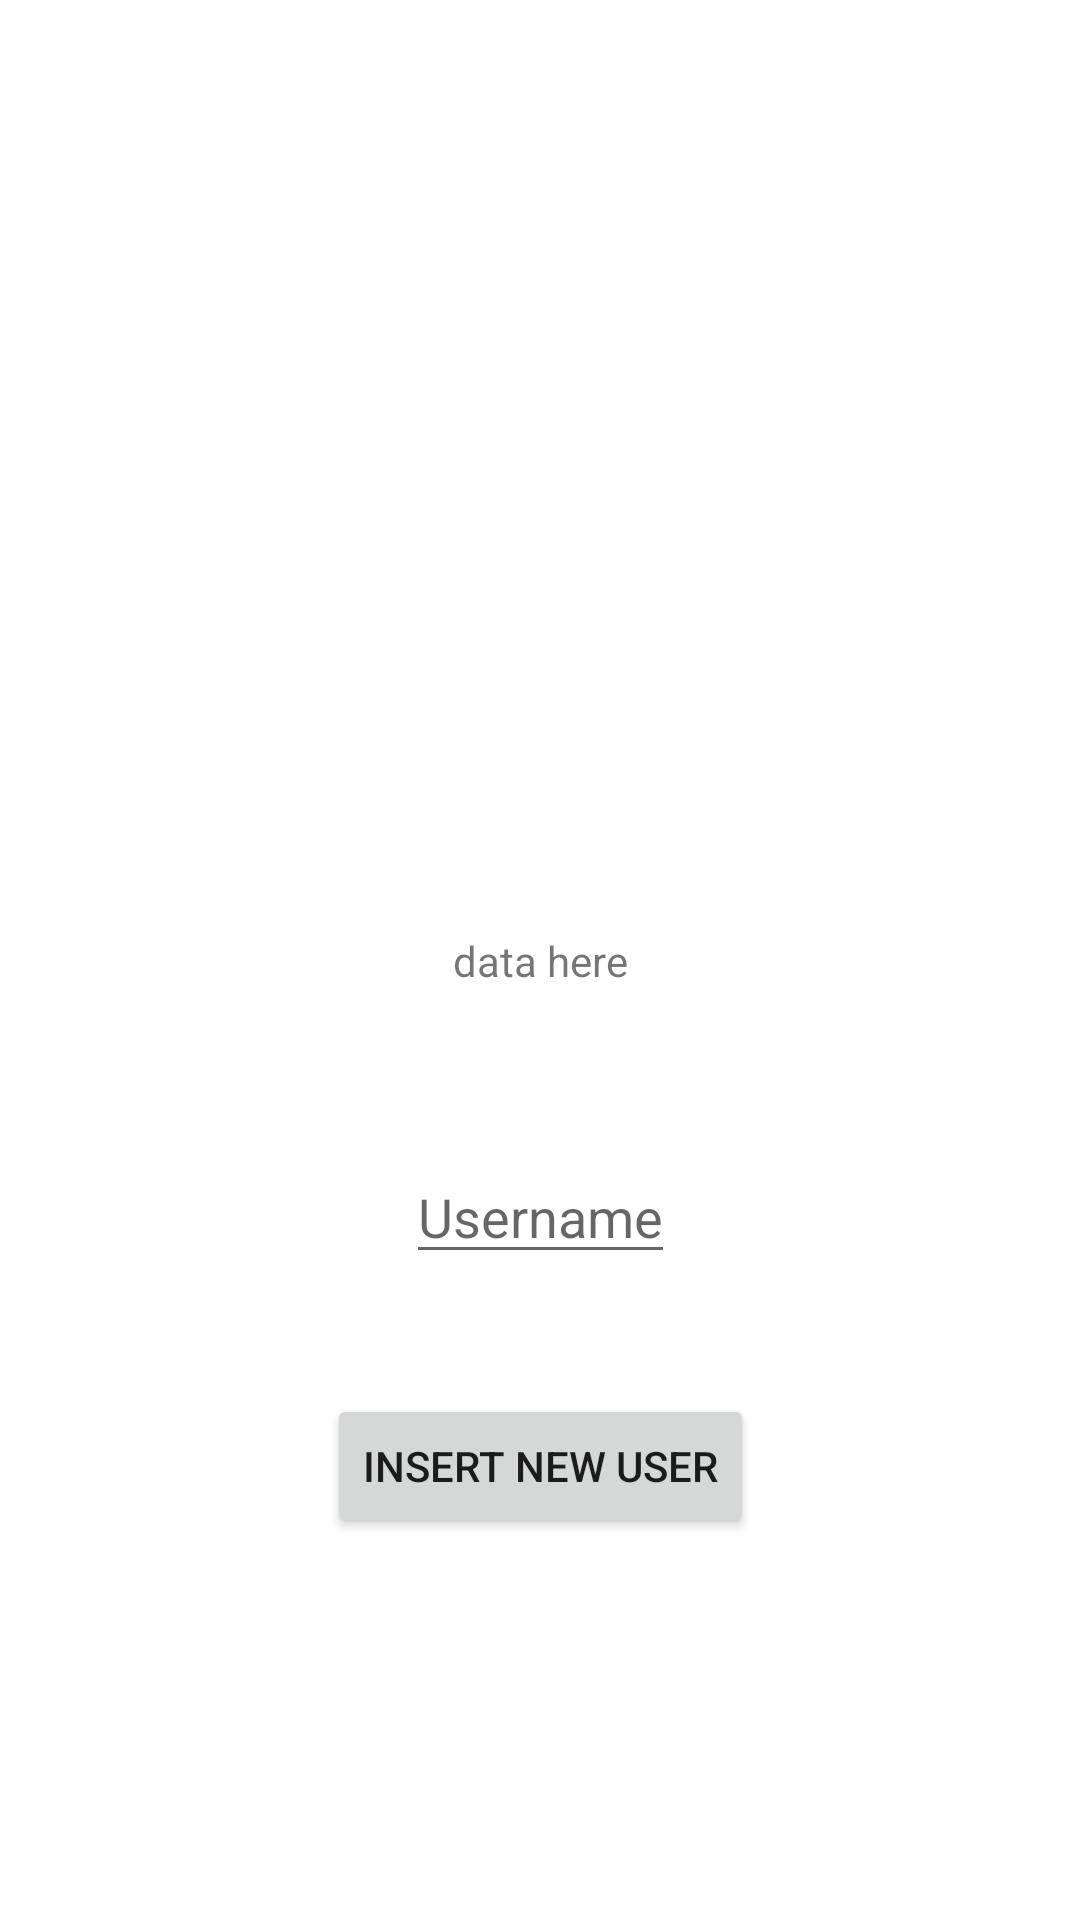

This screen was rendered from an Android layout file. Write that file and the resources it references.
<!-- AndroidManifest.xml: application theme Theme.MyMovie -->
<!-- res/layout/activity_main.xml -->
<?xml version="1.0" encoding="utf-8"?>
<androidx.constraintlayout.widget.ConstraintLayout xmlns:android="http://schemas.android.com/apk/res/android"
    xmlns:app="http://schemas.android.com/apk/res-auto"
    xmlns:tools="http://schemas.android.com/tools"
    android:layout_width="match_parent"
    android:layout_height="match_parent"
    tools:context=".MainActivity">


    <TextView
        android:id="@+id/text"
        android:layout_width="wrap_content"
        android:layout_height="wrap_content"
        android:text="data here"
        app:layout_constraintBottom_toBottomOf="parent"
        app:layout_constraintEnd_toEndOf="parent"
        app:layout_constraintStart_toStartOf="parent"
        app:layout_constraintTop_toTopOf="parent" />

    <EditText
        android:id="@+id/main_user"
        android:layout_width="wrap_content"
        android:layout_height="wrap_content"
        android:hint="Username"
        app:layout_constraintBottom_toBottomOf="parent"
        app:layout_constraintEnd_toEndOf="parent"
        app:layout_constraintStart_toStartOf="parent"
        app:layout_constraintTop_toBottomOf="@+id/text"
        app:layout_constraintVertical_bias="0.2" />

    <Button
        android:layout_width="wrap_content"
        android:layout_height="wrap_content"
        android:onClick="OnInsert"
        android:text="Insert new user"
        app:layout_constraintBottom_toBottomOf="parent"
        app:layout_constraintEnd_toEndOf="parent"
        app:layout_constraintStart_toStartOf="parent"
        app:layout_constraintTop_toBottomOf="@+id/main_user"
        app:layout_constraintVertical_bias="0.24000001" />


</androidx.constraintlayout.widget.ConstraintLayout>
<!-- resources referenced by this layout -->
<resources>
  <style name="Theme.MyMovie" parent="Theme.MaterialComponents.DayNight.NoActionBar">
          
          <item name="colorPrimary">#141414</item>
          <item name="colorPrimaryVariant">#141414</item>
          <item name="colorOnPrimary">#F8F8F8</item>
          
          <item name="colorSecondary">#141414</item>
          <item name="colorSecondaryVariant">#141414</item>
          <item name="colorOnSecondary">#141414</item>
          
          <item name="android:statusBarColor" tools:targetApi="l">?attr/colorPrimaryVariant</item>
          
      </style>
</resources>
